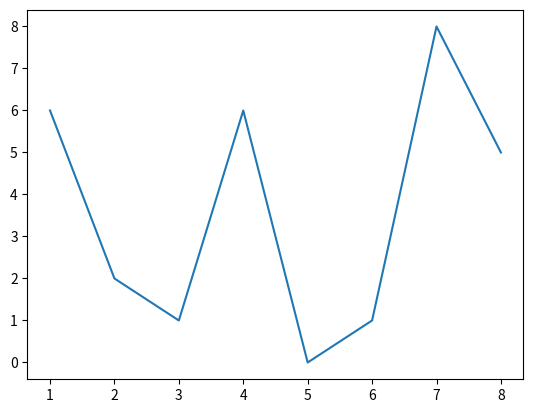

The script that saved this image:
from random import randrange
import numpy as np
import matplotlib.pyplot as plt



permission = []
idades = [18, 32, 55]

def verificaidade(idades, permission):
    for idade in idades:
        if idade >= 18:
            permission.append(True)
        else:
            permission.append(False)



verificaidade(idades, permission)

print(permission)

notas_matematicas = []

for notas in range(8):
    notas_matematicas.append(randrange(0,10))

print(notas_matematicas)

x = list(range(1,9))
print(x)
y = notas_matematicas
plt.plot(x , y)
